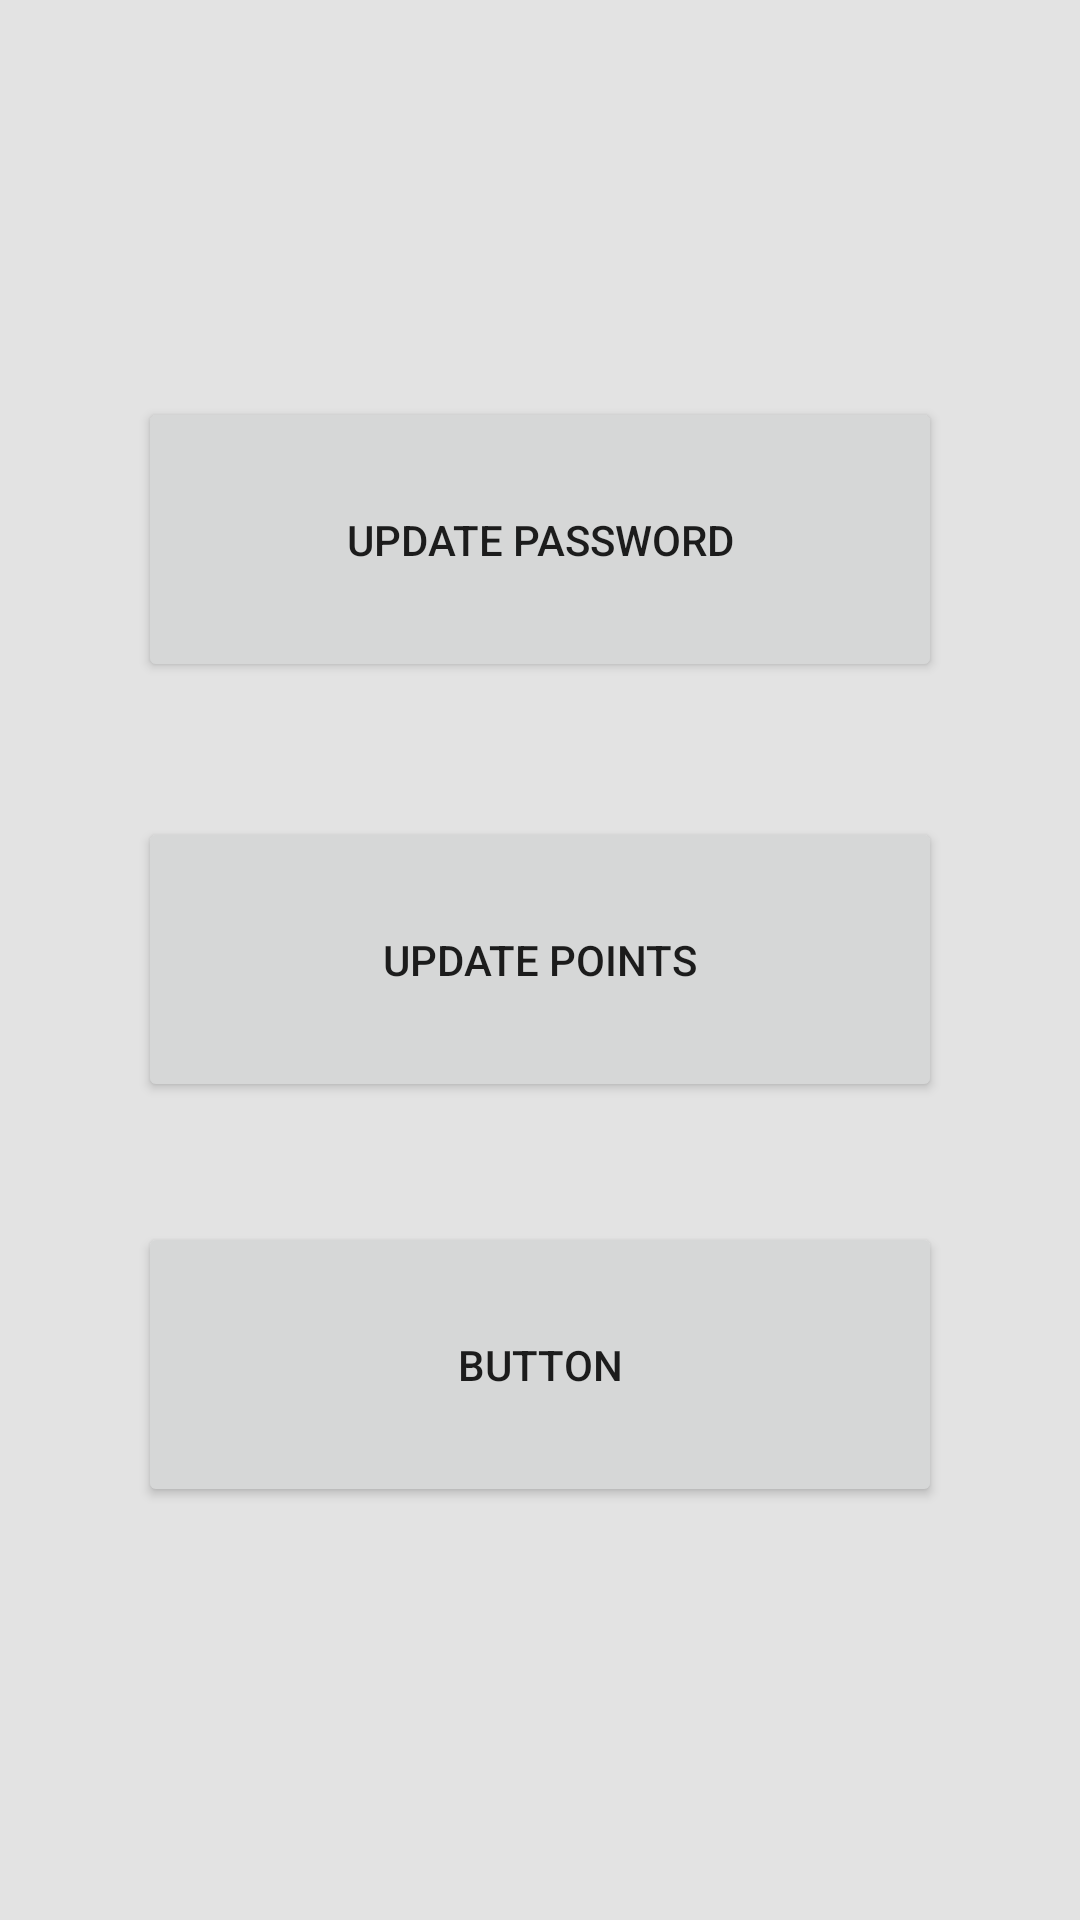

Here is an Android app screen rendered from its layout file. Give the layout XML and the strings, colors and styles it references.
<!-- AndroidManifest.xml: application theme AppTheme -->
<!-- res/layout/activity_admin_main.xml -->
<?xml version="1.0" encoding="utf-8"?>
<RelativeLayout xmlns:android="http://schemas.android.com/apk/res/android"
    xmlns:app="http://schemas.android.com/apk/res-auto"
    xmlns:tools="http://schemas.android.com/tools"
    android:layout_width="match_parent"
    android:layout_height="match_parent"
    tools:context="com.example.yahia.rewards_program.AdminMain"
    android:background="@drawable/wallpaper2">

    <Button
        android:id="@+id/updatePassword"
        android:layout_width="268dp"
        android:layout_height="95dp"
        android:text="Update Password"
        tools:layout_editor_absoluteX="506dp"
        tools:layout_editor_absoluteY="284dp"
        android:layout_above="@+id/updatePoints"
        android:layout_alignStart="@+id/updatePoints"
        android:onClick="goToChangePassword"
        android:layout_marginBottom="45dp" />


    <Button
        android:id="@+id/updatePoints"
        android:layout_width="268dp"
        android:layout_height="95dp"
        android:text="Update Points"
        tools:layout_editor_absoluteX="506dp"
        tools:layout_editor_absoluteY="116dp"
        android:layout_centerVertical="true"
        android:onClick="goToAdminView"
        android:layout_centerHorizontal="true" />

    <Button
        android:id="@+id/button6"
        android:layout_width="268dp"
        android:layout_height="95dp"
        android:text="Button"
        tools:layout_editor_absoluteX="506dp"
        tools:layout_editor_absoluteY="116dp"
        android:layout_below="@+id/updatePoints"
        android:layout_alignStart="@+id/updatePoints"
        android:layout_marginTop="40dp" />
</RelativeLayout>
<!-- resources referenced by this layout -->
<resources>
  <style name="AppTheme" parent="Theme.AppCompat.Light.DarkActionBar">
          
          <item name="colorPrimary">@color/colorPrimary</item>
          <item name="colorPrimaryDark">@color/colorPrimaryDark</item>
          <item name="colorAccent">@color/colorAccent</item>
          <item name="android:colorBackground">@color/background_material_light</item>
          <item name="alertDialogTheme">@style/AlertDialogCustom</item>
      </style>
  <color name="colorPrimary">#505050</color>
  <color name="colorPrimaryDark">#ffee04</color>
  <color name="colorAccent">#ffee02</color>
  <color name="background_material_light">#e3e3e3</color>
  <style name="AlertDialogCustom" parent="android:Theme.Material.Light.Dialog.Alert">
          <item name="android:colorAccent">@color/secondAccent</item>
          <item name="android:textSize">24sp</item>
      </style>
  <color name="secondAccent">#00dbc1</color>
</resources>
